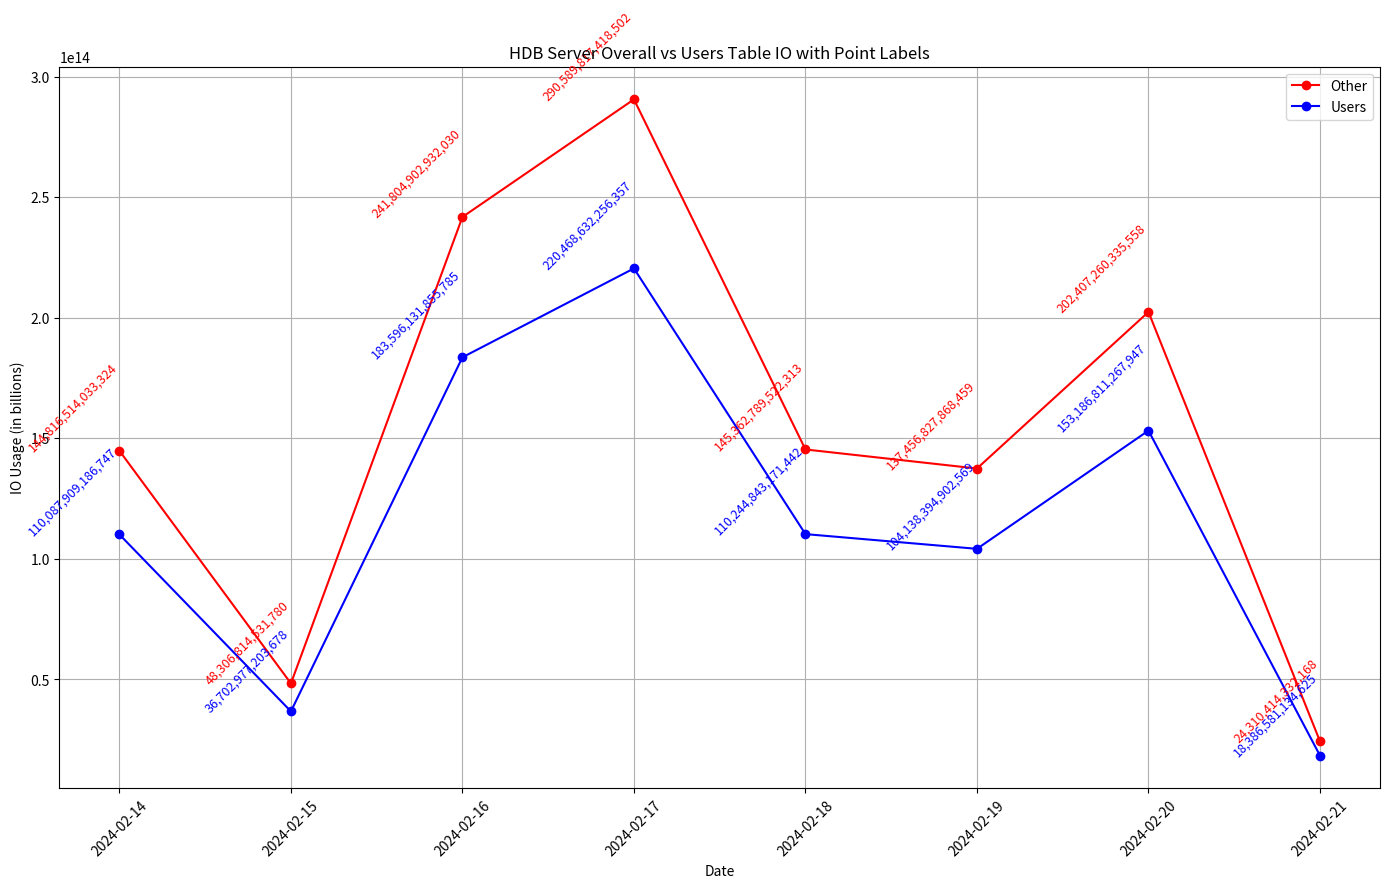

This figure's Python source:
"""
uncategorized
| where TIMESTAMP > ago(7d) and
        tailed_path == "/var/log/service/headroom.log" and
        (fqcn contains "inkshield")
| extend data = parse_json(log_line)
| extend metric = tostring(data["metric"])
| extend cluster = tostring(data["cluster"])
| extend value = toreal(data["value"])
| extend table = tostring(data["table"])
| extend tableType = iif(table == "users", "Users", "Other")
| extend dbserver = case(
    fqcn contains "altair", "messages",
    fqcn contains "inkshield", "hdb",
    "unknown"
)
//| where table == 'users'//or table == 'messages'
| extend io_impact = case(
    metric in ("seq_scan", "idx_scan", "n_tup_ins", "n_tup_upd", "n_tup_del", "vacuum_count", "indexsize", "tableTotalSize", "n_dead_tup"), "High",
    metric in ("seq_tup_read", "idx_tup_read", "idx_tup_fetch", "n_mod_since_analyze", "n_live_tup", "autovacuum_count", "autoanalyze_count", "analyze_count"), "Medium",
    "Low"
)
| where io_impact == "High"
| project TIMESTAMP, cluster, dbserver, table, metric, value, io_impact, tableType
| extend day = format_datetime(TIMESTAMP, 'yyyy-MM-dd')
| summarize TotalHighImpactValue = sum(value) by day, tableType
| order by day
| render linechart

2024-02-21	Other	24310414332168.0
2024-02-21	Users	18386581134625.0
2024-02-20	Other	202407260335558.0
2024-02-20	Users	153186811267947.0
2024-02-19	Other	137456827868459.0
2024-02-19	Users	104138394902569.0
2024-02-18	Other	145362789522313.0
2024-02-18	Users	110244843171442.0
2024-02-17	Other	290589817418502.0
2024-02-17	Users	220468632256357.0
2024-02-16	Other	241804902932030.0
2024-02-16	Users	183596131855785.0
2024-02-15	Other	48306814531780.0
2024-02-15	Users	36702977203678.0
2024-02-14	Other	144816514033324.0
2024-02-14	Users	110087909186747.0
"""
# Given data for comparison of servers "hdb" and "messages"

import pandas as pd
import matplotlib.pyplot as plt

# Data for plotting
data = {
    'Date': [
        "2024-02-21", "2024-02-21",
        "2024-02-20", "2024-02-20",
        "2024-02-19", "2024-02-19",
        "2024-02-18", "2024-02-18",
        "2024-02-17", "2024-02-17",
        "2024-02-16", "2024-02-16",
        "2024-02-15", "2024-02-15",
        "2024-02-14", "2024-02-14"
    ],
    'Table': [
        "Other", "Users",
        "Other", "Users",
        "Other", "Users",
        "Other", "Users",
        "Other", "Users",
        "Other", "Users",
        "Other", "Users",
        "Other", "Users"
    ],
    'IO': [
        24310414332168.0, 18386581134625.0,
        202407260335558.0, 153186811267947.0,
        137456827868459.0, 104138394902569.0,
        145362789522313.0, 110244843171442.0,
        290589817418502.0, 220468632256357.0,
        241804902932030.0, 183596131855785.0,
        48306814531780.0, 36702977203678.0,
        144816514033324.0, 110087909186747.0
    ]
}

# Convert data into DataFrame
df = pd.DataFrame(data)

# Convert 'Date' string to datetime
df['Date'] = pd.to_datetime(df['Date'])

# Plotting setup
plt.figure(figsize=(14, 9))

# Color mapping for each table
colors = {'Users': 'blue', 'Other': 'red'}

# Plotting each series with annotations
for table in df['Table'].unique():
    subset = df[df['Table'] == table]
    plt.plot(subset['Date'], subset['IO'], marker='o', label=table, color=colors[table])
    # Annotating each point with its IO value
    for i, row in subset.iterrows():
        plt.text(row['Date'], row['IO'], f"{row['IO']:,.0f}", color=colors[table], fontsize=9, rotation=45, ha='right')

# Final plot adjustments
plt.title('HDB Server Overall vs Users Table IO with Point Labels')
plt.xlabel('Date')
plt.ylabel('IO Usage (in billions)')
plt.legend()
plt.grid(True)
plt.xticks(rotation=45)
plt.tight_layout()

# Display the plot
plt.show()
